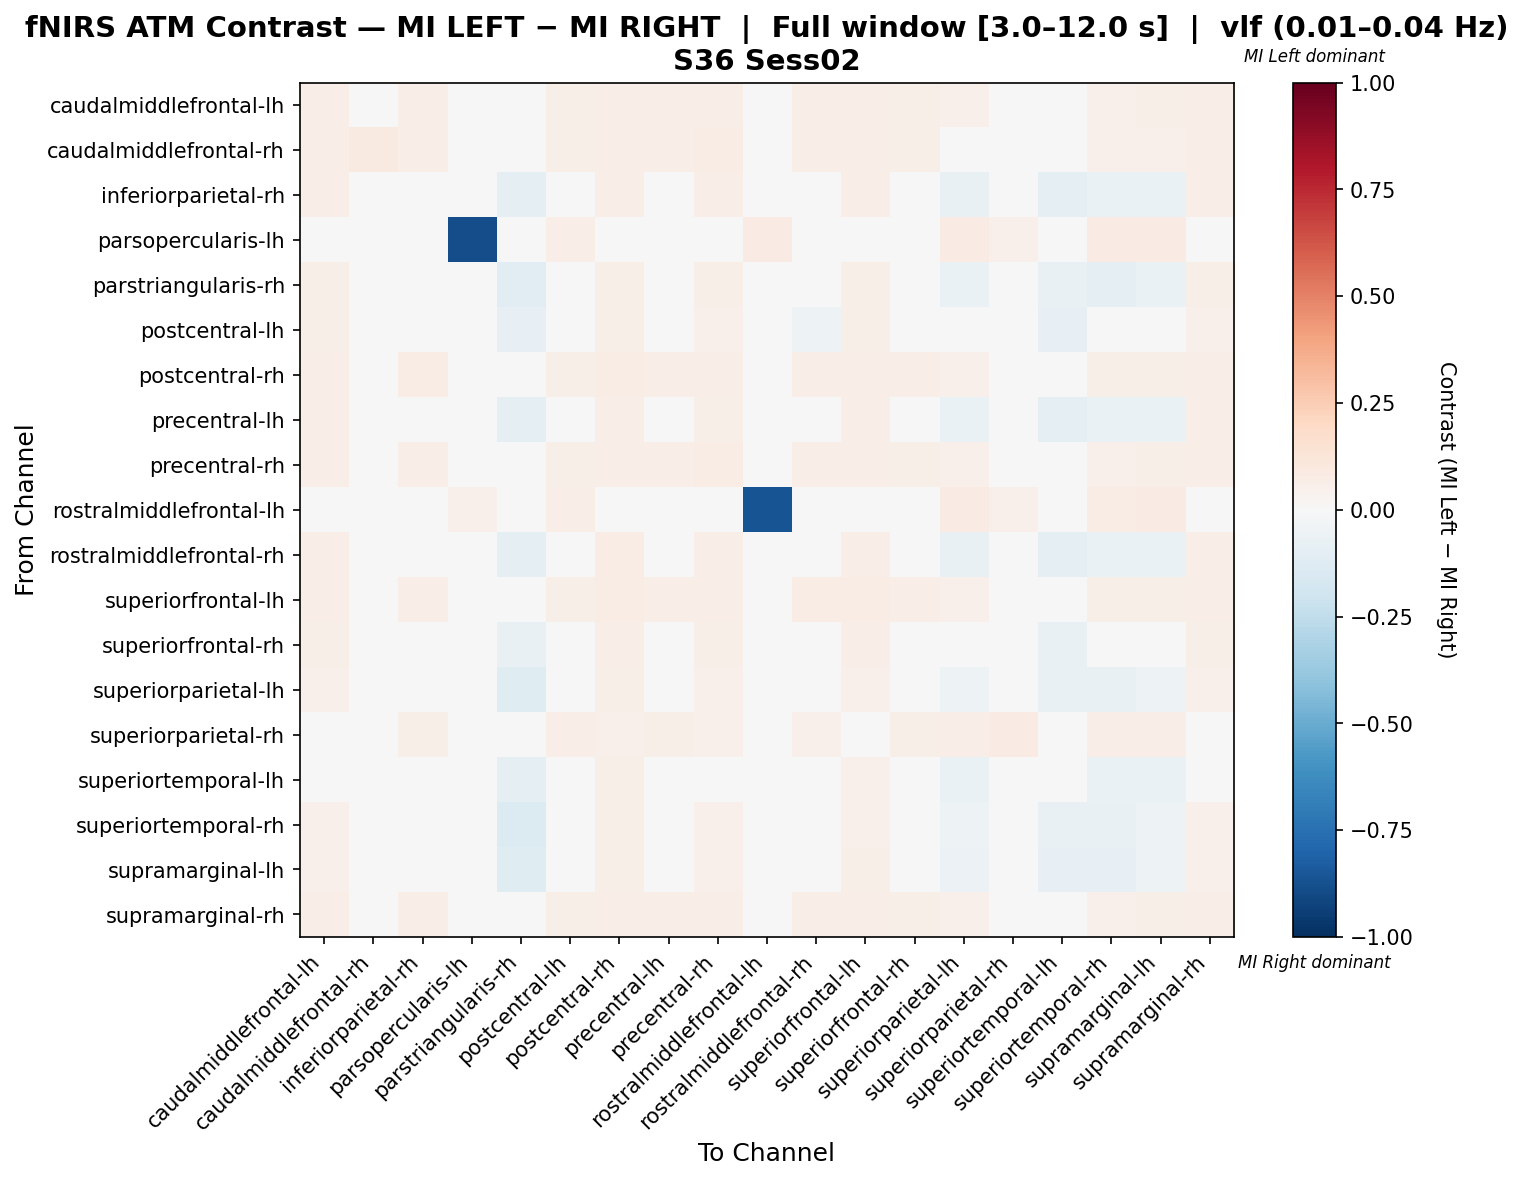

The file beside this chart, header and first rows:
, caudalmiddlefrontal-lh, caudalmiddlefrontal-rh, inferiorparietal-rh, parsopercularis-lh, parstriangularis-rh, postcentral-lh, postcentral-rh, precentral-lh, precentral-rh, rostralmiddlefrontal-lh, rostralmiddlefrontal-rh, superiorfrontal-lh, superiorfrontal-rh, superiorparietal-lh, superiorparietal-rh, superiortemporal-lh, superiortemporal-rh, supramarginal-lh, supramarginal-rh
caudalmiddlefrontal-lh, 0.06916, 0.03515, 0.06916, 0.01701, 0.03288, 0.05669, 0.07029, 0.06689, 0.06689, 0.02268, 0.07029, 0.07029, 0.06236, 0.05102, 0.03175, 0.02721, 0.05442, 0.05669, 0.06916
caudalmiddlefrontal-rh, 0.06367, 0.08614, 0.06367, 0.01124, 0.04307, 0.05618, 0.06367, 0.06367, 0.07116, 0.01124, 0.06367, 0.06367, 0.05805, 0.04869, 0.04494, 0.01873, 0.05056, 0.05431, 0.06367
inferiorparietal-rh, 0.06538, 0.03323, -0.02926, 0.01608, -0.09392, 0.01002, 0.06967, -0.03033, 0.06324, 0.02144, -0.03248, 0.06645, 0.03931, -0.07034, 0.0343, -0.09499, -0.06712, -0.06498, 0.06431
parsopercularis-lh, 0.04469, 0.01397, 0.04469, -0.8857, 0.03073, 0.06983, 0.04469, 0.04469, 0.04469, 0.07821, 0.04469, 0.04469, 0.04469, 0.07821, 0.05307, 0.003026, 0.07821, 0.07821, 0.04469
parstriangularis-rh, 0.05904, 0.04059, -0.02429, 0.02214, -0.1026, 0.01737, 0.05904, -0.02429, 0.05904, 0.02214, -0.02429, 0.05904, 0.03821, -0.06596, 0.03321, -0.07465, -0.08679, -0.06596, 0.05904
postcentral-lh, 0.0555, 0.03156, -0.04909, 0.0272, -0.07956, -0.002257, 0.05985, -0.048, 0.05441, 0.03264, -0.05344, 0.05658, 0.02499, -0.04256, 0.03808, -0.08064, -0.04038, -0.03929, 0.05441
postcentral-rh, 0.06616, 0.03362, 0.0705, 0.01627, 0.03145, 0.05857, 0.0705, 0.06833, 0.06399, 0.02169, 0.06833, 0.06725, 0.06399, 0.05315, 0.03471, 0.03037, 0.0564, 0.05857, 0.06616
precentral-lh, 0.06378, 0.03351, -0.02973, 0.01622, -0.09365, 0.01162, 0.06811, -0.02973, 0.06162, 0.02162, -0.03297, 0.06595, 0.03986, -0.06878, 0.03459, -0.09473, -0.06554, -0.06446, 0.0627
precentral-rh, 0.06932, 0.04091, 0.06818, 0.01705, 0.03295, 0.05568, 0.06932, 0.06591, 0.07159, 0.02159, 0.06818, 0.06818, 0.06023, 0.05, 0.03636, 0.02614, 0.05341, 0.05568, 0.06932
rostralmiddlefrontal-lh, 0.03967, 0.01044, 0.04384, 0.05428, 0.02296, 0.06263, 0.04384, 0.04384, 0.03758, -0.8601, 0.04384, 0.04175, 0.04384, 0.07933, 0.05428, 0.04384, 0.07516, 0.08142, 0.03758
rostralmiddlefrontal-rh, 0.0674, 0.03425, -0.03039, 0.01657, -0.09296, 0.007459, 0.07072, -0.0326, 0.06519, 0.0221, -0.02818, 0.06961, 0.03798, -0.07307, 0.03315, -0.09627, -0.06975, -0.06754, 0.0663
superiorfrontal-lh, 0.06816, 0.03464, 0.06927, 0.01676, 0.0324, 0.05698, 0.07039, 0.06704, 0.06592, 0.02235, 0.07263, 0.07039, 0.06257, 0.0514, 0.0324, 0.02793, 0.05475, 0.05698, 0.06704
superiorfrontal-rh, 0.06109, 0.03394, -0.03739, 0.01697, -0.07246, -0.04191, 0.06561, -0.03626, 0.05882, 0.02262, -0.03965, 0.06448, 0.01524, -0.04757, 0.0362, -0.07359, -0.04418, -0.04191, 0.05995
superiorparietal-lh, 0.05157, 0.02803, -0.02866, 0.02915, -0.1197, 0.02715, 0.05605, -0.02754, 0.05045, 0.0426, -0.03314, 0.05269, 0.03656, -0.05196, 0.03924, -0.07731, -0.07482, -0.05084, 0.05045
superiorparietal-rh, 0.0477, 0.04089, 0.05792, 0.03237, 0.02726, 0.06474, 0.05451, 0.05792, 0.05281, 0.046, 0.05111, 0.0494, 0.05792, 0.06303, 0.08007, 0.04089, 0.06474, 0.06474, 0.046
superiortemporal-lh, 0.04878, 0.02033, -0.02413, -0.01207, -0.09514, 0.01842, 0.05691, -0.02413, 0.04675, 0.04065, -0.03226, 0.05081, 0.0397, -0.06668, 0.04878, -0.0301, -0.06668, -0.06668, 0.04675
superiortemporal-rh, 0.05326, 0.02935, -0.02532, 0.02826, -0.1387, 0.02701, 0.05761, -0.02424, 0.05217, 0.03913, -0.02967, 0.05435, 0.03851, -0.05266, 0.03804, -0.07595, -0.07285, -0.05049, 0.05217
supramarginal-lh, 0.05385, 0.02957, -0.02677, 0.02746, -0.1216, 0.02622, 0.05808, -0.02571, 0.0528, 0.04118, -0.03099, 0.05491, 0.03845, -0.05757, 0.03696, -0.07913, -0.07826, -0.05229, 0.0528
supramarginal-rh, 0.0702, 0.03567, 0.06904, 0.01726, 0.03337, 0.05639, 0.0702, 0.06674, 0.06789, 0.02186, 0.0702, 0.0702, 0.06214, 0.05063, 0.03107, 0.02647, 0.05409, 0.05639, 0.0702
